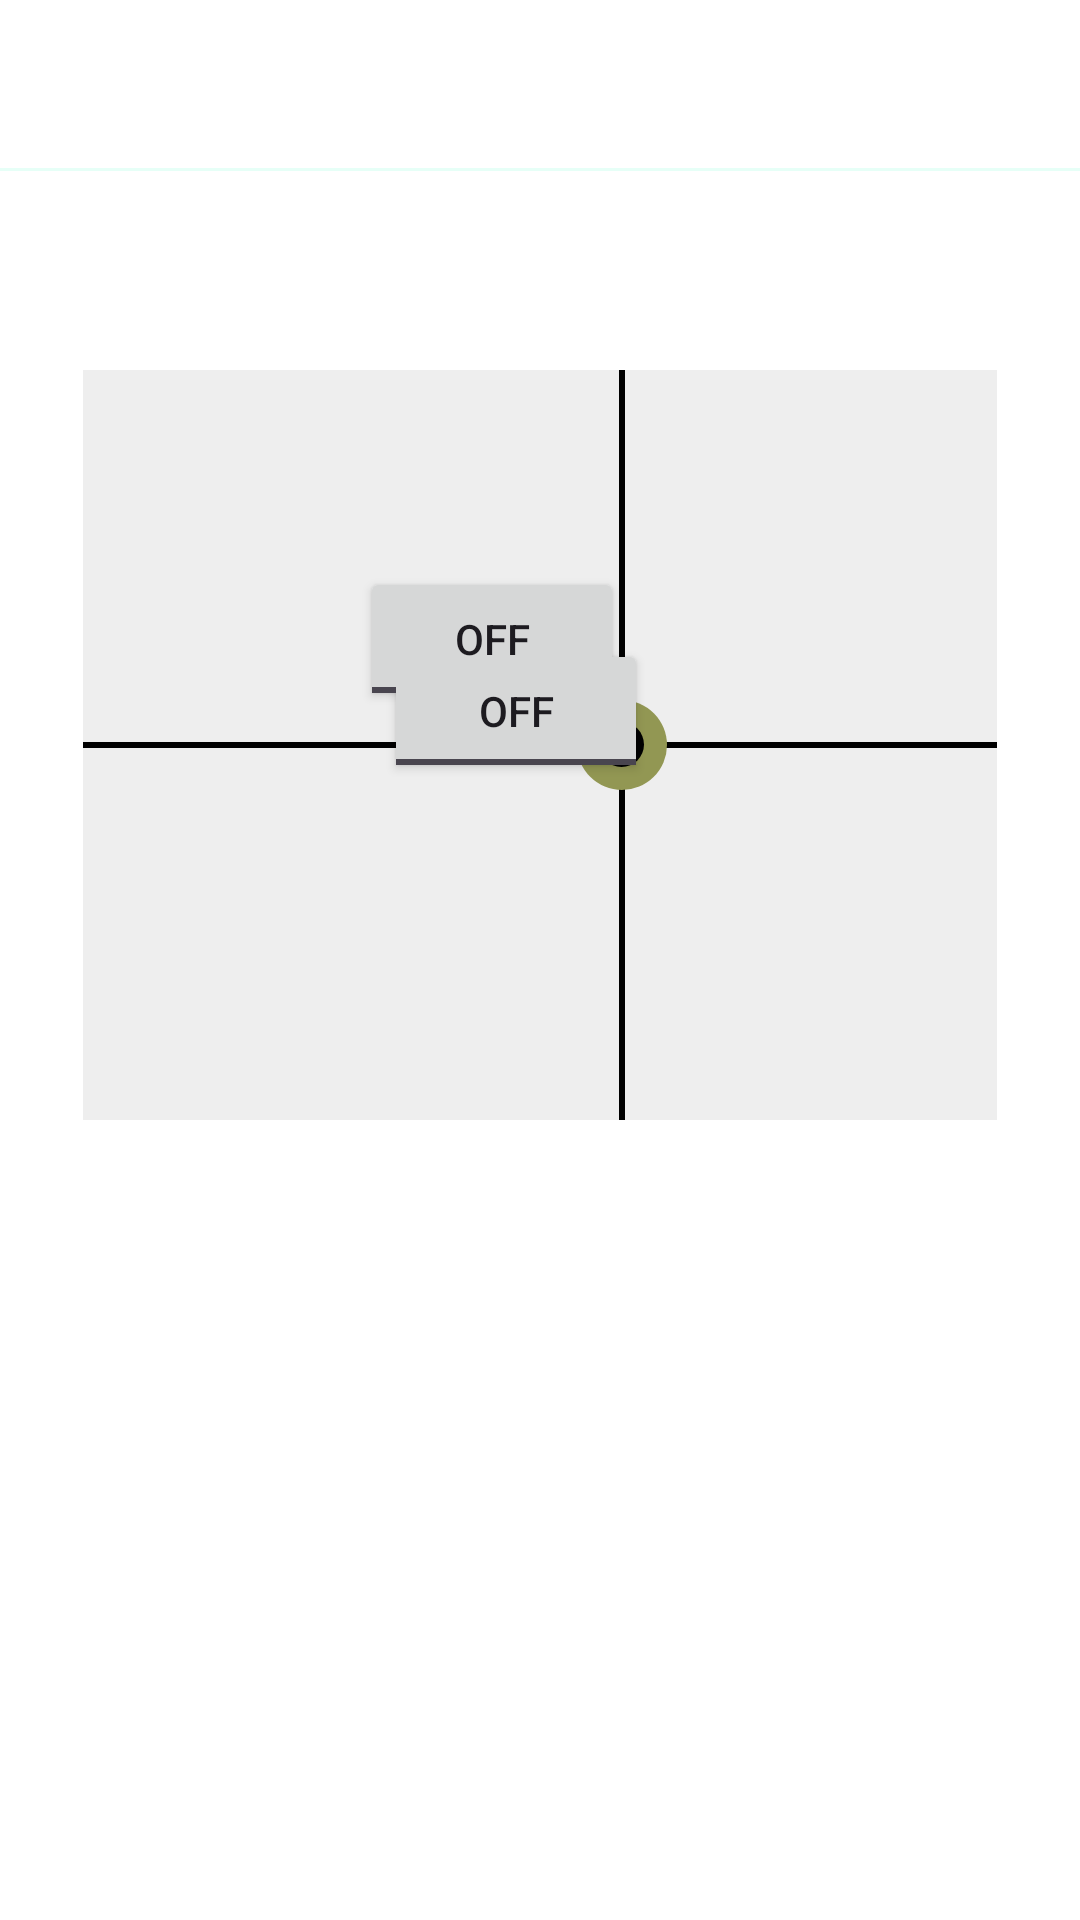

This screen was rendered from an Android layout file. Write that file and the resources it references.
<!-- AndroidManifest.xml: application theme Theme.CGSCalibrationApp -->
<!-- res/layout/main_remote.xml -->
<?xml version="1.0" encoding="utf-8"?>
<androidx.constraintlayout.widget.ConstraintLayout
    xmlns:android="http://schemas.android.com/apk/res/android"
    xmlns:app="http://schemas.android.com/apk/res-auto"
    xmlns:tools="http://schemas.android.com/tools"
    android:layout_width="match_parent"
    android:layout_height="match_parent"
    android:background="@color/white"
    tools:context=".MainActivity">

    
    <androidx.constraintlayout.widget.ConstraintLayout
        android:id="@+id/headerLayout"
        android:layout_width="0dp"
        android:layout_height="56dp"
        android:background="@color/white"
        app:layout_constraintTop_toTopOf="parent"
        app:layout_constraintStart_toStartOf="parent"
        app:layout_constraintEnd_toEndOf="parent">

        <ImageView
            android:id="@+id/logoImage"
            android:layout_width="40dp"
            android:layout_height="40dp"
            android:src="@drawable/gcs_logo"
            android:contentDescription="@string/app_name"
            app:layout_constraintStart_toStartOf="parent"
            app:layout_constraintTop_toTopOf="parent"
            app:layout_constraintBottom_toBottomOf="parent"
            android:layout_marginStart="16dp" />

        <ImageView
            android:id="@+id/settingsIcon"
            android:layout_width="32dp"
            android:layout_height="32dp"
            android:src="@drawable/ic_setting"
            android:contentDescription="Settings"
            app:tint="@android:color/black"
            app:layout_constraintEnd_toEndOf="parent"
            app:layout_constraintTop_toTopOf="parent"
            app:layout_constraintBottom_toBottomOf="parent"
            android:layout_marginEnd="16dp" />
    </androidx.constraintlayout.widget.ConstraintLayout>

    
    <View
        android:id="@+id/headerDivider"
        android:layout_width="0dp"
        android:layout_height="1dp"
        android:background="@color/lightGreen"
        app:layout_constraintTop_toBottomOf="@id/headerLayout"
        app:layout_constraintStart_toStartOf="parent"
        app:layout_constraintEnd_toEndOf="parent" />

    

    

    

    

    <ToggleButton
        android:id="@+id/switch1"
        android:layout_width="wrap_content"
        android:layout_height="wrap_content"
        android:layout_marginStart="120dp"
        android:layout_marginTop="132dp"
        android:textOff="OFF"
        android:textOn="ON"
        app:layout_constraintStart_toStartOf="parent"
        app:layout_constraintTop_toBottomOf="@id/headerDivider" />

    <ToggleButton
        android:id="@+id/switch2"
        android:layout_width="wrap_content"
        android:layout_height="wrap_content"
        android:layout_marginTop="156dp"
        android:layout_marginEnd="144dp"
        android:textOff="OFF"
        android:textOn="ON"
        app:layout_constraintEnd_toEndOf="parent"
        app:layout_constraintTop_toBottomOf="@id/headerDivider" />

    <FrameLayout
        android:id="@+id/joystickLeft"
        android:layout_width="250dp"
        android:layout_height="250dp"
        android:layout_margin="16dp"
        android:background="#EEEEEE"
        app:layout_constraintBottom_toBottomOf="parent"
        app:layout_constraintEnd_toEndOf="parent"
        app:layout_constraintHorizontal_bias="0.15"
        app:layout_constraintStart_toStartOf="parent"
        app:layout_constraintTop_toTopOf="parent"
        app:layout_constraintVertical_bias="0.300">

        

        <View
            android:id="@+id/leftHorizontalLine"
            android:layout_width="match_parent"
            android:layout_height="2dp"
            android:layout_gravity="center"
            android:background="@color/black" />

        

        

        <View
            android:id="@+id/leftVerticalLine"
            android:layout_width="2dp"
            android:layout_height="match_parent"
            android:layout_gravity="center"
            android:background="@color/black" />

        <View
            android:id="@+id/leftKnob"
            android:layout_width="30dp"
            android:layout_height="30dp"
            android:layout_gravity="center"
            android:background="@drawable/bg_knob" />

    </FrameLayout>

    <TextView
        android:id="@+id/leftJoystickValue"
        android:layout_width="wrap_content"
        android:layout_height="wrap_content"
        android:layout_marginStart="196dp"
        android:layout_marginBottom="664dp"
        android:text="X:0, Y:0"
        android:textColor="@color/black"
        android:textSize="16sp"
        app:layout_constraintBottom_toBottomOf="parent"
        app:layout_constraintStart_toStartOf="parent" />

    <TextView
        android:id="@+id/rightJoystickValue"
        android:layout_width="wrap_content"
        android:layout_height="wrap_content"
        android:layout_marginStart="560dp"
        android:layout_marginBottom="664dp"
        android:text="X:0, Y:0"
        android:textColor="@color/black"
        android:textSize="16sp"
        app:layout_constraintBottom_toBottomOf="parent"
        app:layout_constraintStart_toStartOf="parent" />

    <FrameLayout
        android:id="@+id/joystickRight"
        android:layout_width="250dp"
        android:layout_height="250dp"
        android:layout_margin="16dp"
        android:background="#EEEEEE"
        app:layout_constraintBottom_toBottomOf="parent"
        app:layout_constraintEnd_toEndOf="parent"
        app:layout_constraintHorizontal_bias="0.85"
        app:layout_constraintStart_toStartOf="parent"
        app:layout_constraintTop_toTopOf="parent"
        app:layout_constraintVertical_bias="0.300">

        
        <View
            android:id="@+id/rightHorizontalLine"
            android:layout_width="match_parent"
            android:layout_height="2dp"
            android:layout_gravity="center"
            android:background="@color/black" />

        

        

        <View
            android:id="@+id/rightVerticalLine"
            android:layout_width="2dp"
            android:layout_height="match_parent"
            android:layout_gravity="center"
            android:background="@color/black" />

        <View
            android:id="@+id/rightKnob"
            android:layout_width="30dp"
            android:layout_height="30dp"
            android:layout_gravity="center"
            android:background="@drawable/bg_knob" />

    </FrameLayout>


</androidx.constraintlayout.widget.ConstraintLayout>
<!-- resources referenced by this layout -->
<resources>
  <color name="black">#FF000000</color>
  <color name="lightGreen">#E6FFF7</color>
  <color name="white">#FFFFFFFF</color>
  <!-- drawable bg_knob (drawable) -->
  <?xml version="1.0" encoding="utf-8"?>
  <layer-list xmlns:android="http://schemas.android.com/apk/res/android">
  
      
      <item>
          <shape android:shape="oval">
              <solid android:color="@color/logoColor" />
              <size android:width="60dp" android:height="60dp" />
          </shape>
      </item>
  
      
      <item
          android:width="15dp"
          android:height="15dp"
          android:gravity="center">
          <shape android:shape="oval">
              <solid android:color="@color/black" />
          </shape>
      </item>
  
  </layer-list>
  <string name="app_name">CGSCalibrationApp</string>
  <style name="Theme.CGSCalibrationApp" parent="Base.Theme.CGSCalibrationApp" />
  <color name="logoColor">#929753</color>
  <style name="Base.Theme.CGSCalibrationApp" parent="Theme.Material3.DayNight.NoActionBar">
          
          
      </style>
</resources>
